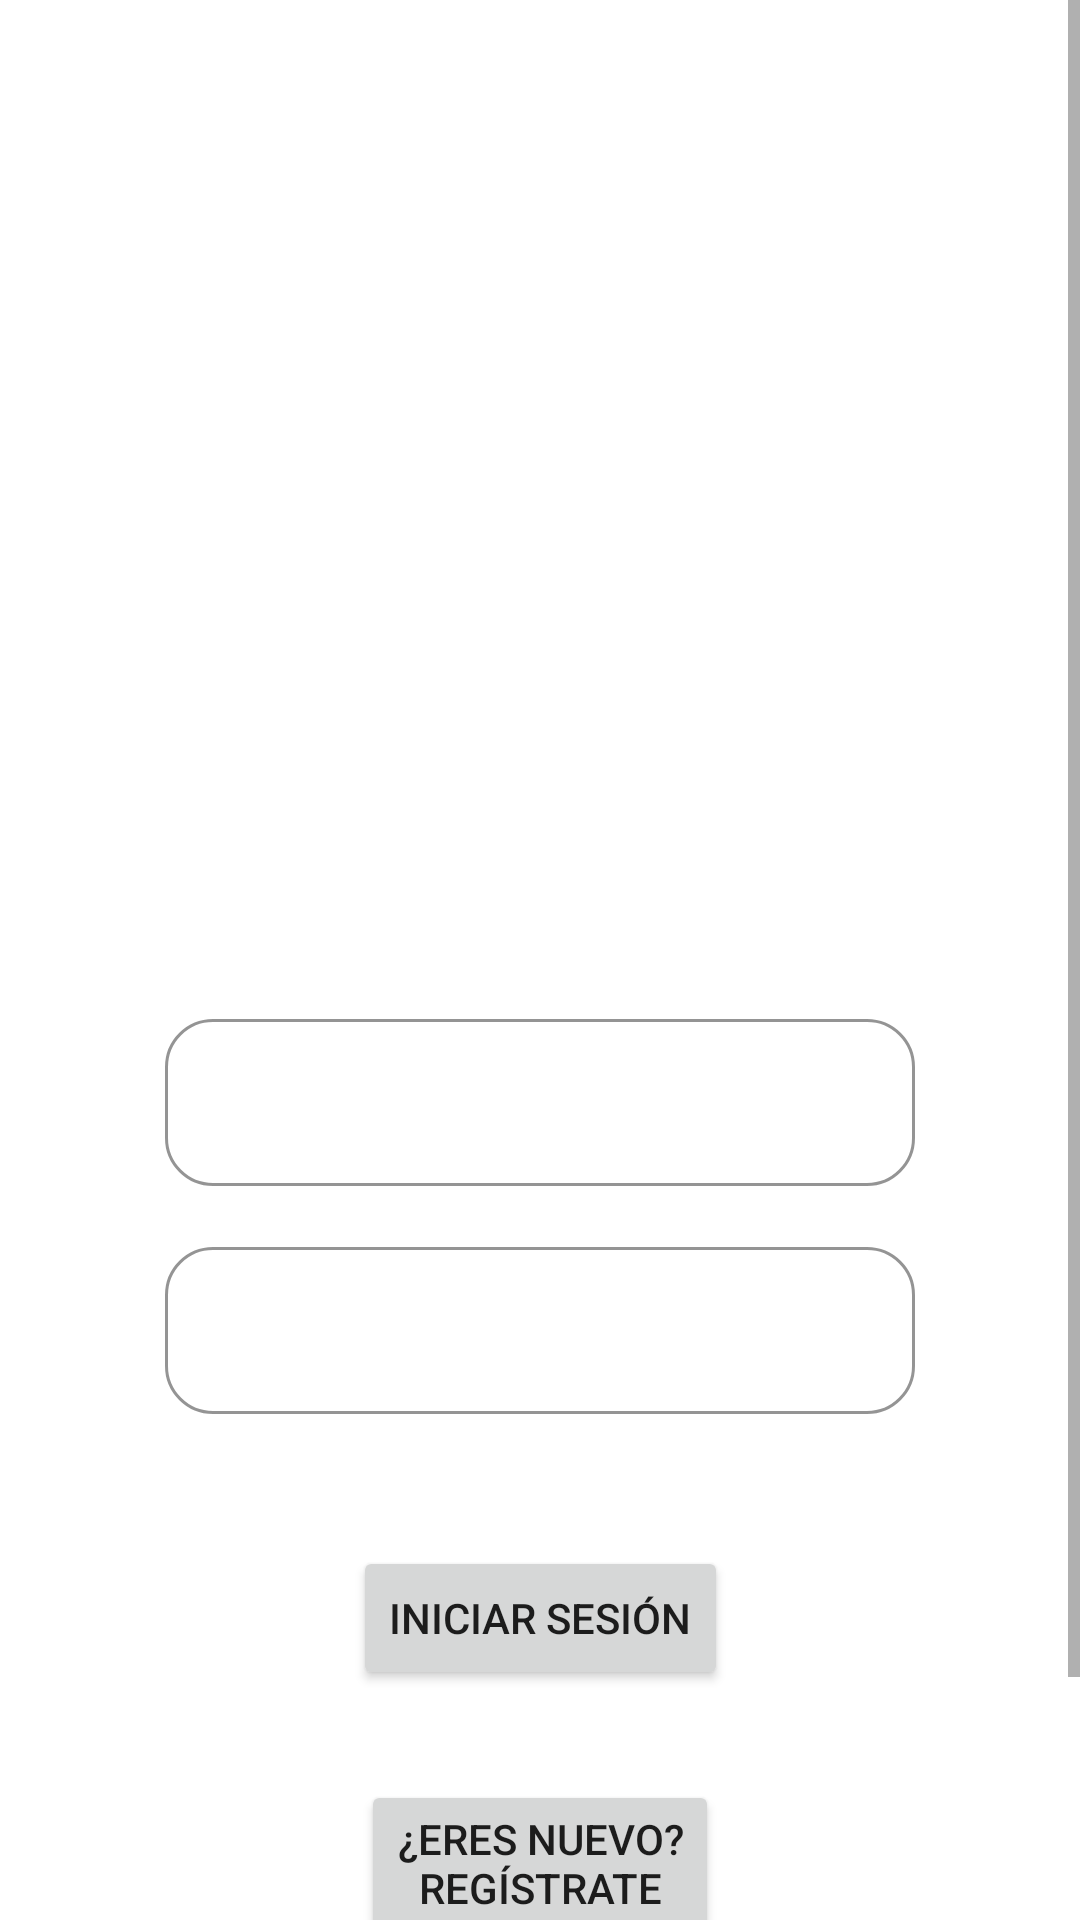

Write the Android layout XML for this screen, with the resource values it uses.
<!-- AndroidManifest.xml: application theme Theme.CookIt -->
<!-- res/layout/fragment_login.xml -->
<?xml version="1.0" encoding="utf-8"?>
<ScrollView xmlns:android="http://schemas.android.com/apk/res/android"
    xmlns:app="http://schemas.android.com/apk/res-auto"
    android:layout_width="match_parent"
    android:layout_height="wrap_content">

    <androidx.constraintlayout.widget.ConstraintLayout xmlns:tools="http://schemas.android.com/tools"
        android:layout_width="match_parent"
        android:layout_height="wrap_content"
        tools:context=".ui.fragments.LoginFragment">

        <androidx.constraintlayout.widget.Guideline
            android:id="@+id/topGuideline"
            android:layout_width="wrap_content"
            android:layout_height="wrap_content"
            android:orientation="horizontal"
            app:layout_constraintGuide_percent="0.06" />

        <androidx.constraintlayout.widget.Guideline
            android:id="@+id/bottomGuideline"
            android:layout_width="wrap_content"
            android:layout_height="wrap_content"
            android:orientation="horizontal"
            app:layout_constraintGuide_percent="0.94" />

        <androidx.constraintlayout.widget.Guideline
            android:id="@+id/leftGuideline"
            android:layout_width="wrap_content"
            android:layout_height="wrap_content"
            android:orientation="vertical"
            app:layout_constraintGuide_percent="0.08" />

        <androidx.constraintlayout.widget.Guideline
            android:id="@+id/rightGuideline"
            android:layout_width="wrap_content"
            android:layout_height="wrap_content"
            android:orientation="vertical"
            app:layout_constraintGuide_percent="0.92" />

        <TextView
            android:id="@+id/loginHeader"
            android:layout_width="0dp"
            android:layout_height="wrap_content"
            android:gravity="center_horizontal"
            android:text="@string/loginHeader"
            android:textColor="@color/white"
            android:textSize="36sp"
            app:layout_constraintBottom_toTopOf="@id/loginImage"
            app:layout_constraintEnd_toEndOf="@id/rightGuideline"
            app:layout_constraintStart_toStartOf="@+id/leftGuideline"
            app:layout_constraintTop_toTopOf="@id/topGuideline" />

        <ImageView
            android:id="@+id/loginImage"
            android:layout_width="250dp"
            android:layout_height="200dp"
            android:contentDescription="@string/imgContentDescLogin"
            android:src="@drawable/ic_account"
            app:layout_constraintBottom_toTopOf="@id/usrEtLayout"
            app:layout_constraintEnd_toEndOf="@id/rightGuideline"
            app:layout_constraintStart_toStartOf="@id/leftGuideline"
            app:layout_constraintTop_toBottomOf="@id/loginHeader"
            app:tint="@color/white" />

        <com.google.android.material.textfield.TextInputLayout
            android:id="@+id/usrEtLayout"
            style="@style/Widget.MaterialComponents.TextInputLayout.OutlinedBox"
            android:layout_width="250dp"
            android:layout_height="wrap_content"
            android:hint="@string/usrEmail"
            android:inputType="text"
            android:textColorHint="@color/white"
            app:counterTextColor="@color/white"
            app:boxStrokeColor="@color/white"
            app:counterOverflowTextColor="@color/white"
            app:hintTextColor="@color/white"
            app:boxBackgroundMode="outline"
            app:boxCornerRadiusBottomEnd="16dp"
            app:boxCornerRadiusBottomStart="16dp"
            app:boxCornerRadiusTopEnd="16dp"
            app:boxCornerRadiusTopStart="16dp"
            app:layout_constraintBottom_toTopOf="@id/passwordEtLayout"
            app:layout_constraintEnd_toEndOf="@id/rightGuideline"
            app:layout_constraintStart_toStartOf="@id/leftGuideline"
            app:layout_constraintTop_toBottomOf="@id/loginImage">

            <com.google.android.material.textfield.TextInputEditText
                android:id="@+id/usrEt"
                android:layout_width="match_parent"
                android:layout_height="wrap_content"
                android:textColor="@color/white" />

        </com.google.android.material.textfield.TextInputLayout>

        <com.google.android.material.textfield.TextInputLayout
            android:id="@+id/passwordEtLayout"
            style="@style/Widget.MaterialComponents.TextInputLayout.OutlinedBox"
            android:layout_width="250dp"
            android:layout_height="wrap_content"
            android:layout_marginVertical="15dp"
            android:hint="@string/userPassword"
            android:textColorHint="@color/white"
            app:counterTextColor="@color/white"
            app:boxStrokeColor="@color/white"
            app:counterOverflowTextColor="@color/white"
            app:hintTextColor="@color/white"
            app:boxBackgroundMode="outline"
            app:boxCornerRadiusBottomEnd="16dp"
            app:boxCornerRadiusBottomStart="16dp"
            app:boxCornerRadiusTopEnd="16dp"
            app:boxCornerRadiusTopStart="16dp"
            app:layout_constraintBottom_toTopOf="@id/recoverPassword"
            app:layout_constraintEnd_toEndOf="@id/rightGuideline"
            app:layout_constraintStart_toStartOf="@id/leftGuideline"
            app:layout_constraintTop_toBottomOf="@id/usrEtLayout">

            <com.google.android.material.textfield.TextInputEditText
                android:id="@+id/passwordEt"
                android:layout_width="match_parent"
                android:layout_height="wrap_content"
                android:inputType="textPassword"
                android:textColor="@color/white" />
        </com.google.android.material.textfield.TextInputLayout>

        <TextView
            android:id="@+id/recoverPassword"
            android:layout_width="wrap_content"
            android:layout_height="wrap_content"
            android:layout_marginBottom="10dp"
            android:text="@string/recoverPassword"
            android:textColor="@color/white"
            app:layout_constraintBottom_toTopOf="@id/btnLogin"
            app:layout_constraintEnd_toEndOf="@id/rightGuideline"
            app:layout_constraintStart_toStartOf="@id/leftGuideline"
            app:layout_constraintTop_toBottomOf="@id/passwordEtLayout" />

        <Button
            android:id="@+id/btnLogin"
            android:layout_width="wrap_content"
            android:layout_height="wrap_content"
            android:text="@string/btnLogin"
            app:layout_constraintBottom_toTopOf="@id/divider"
            app:layout_constraintEnd_toEndOf="@id/rightGuideline"
            app:layout_constraintStart_toStartOf="@id/leftGuideline"
            app:layout_constraintTop_toBottomOf="@id/recoverPassword" />

        <View
            android:id="@+id/divider"
            android:layout_width="300dp"
            android:layout_height="1dp"
            android:layout_marginVertical="15dp"
            android:layout_marginBottom="23dp"
            android:background="@color/black"
            android:backgroundTint="@color/white"
            app:layout_constraintBottom_toTopOf="@id/btnSignUp"
            app:layout_constraintEnd_toEndOf="@id/rightGuideline"
            app:layout_constraintStart_toStartOf="@id/leftGuideline"
            app:layout_constraintTop_toBottomOf="@id/btnLogin"
            app:layout_goneMarginBottom="25dp" />

        <Button
            android:id="@+id/btnSignUp"
            android:layout_width="wrap_content"
            android:layout_height="wrap_content"
            android:layout_marginBottom="25dp"
            android:text="@string/btnSignUp"
            app:layout_constraintBottom_toBottomOf="@id/bottomGuideline"
            app:layout_constraintEnd_toEndOf="@id/rightGuideline"
            app:layout_constraintStart_toStartOf="@id/leftGuideline"
            app:layout_constraintTop_toTopOf="@id/divider" />

    </androidx.constraintlayout.widget.ConstraintLayout>

</ScrollView>
<!-- resources referenced by this layout -->
<resources>
  <color name="black">#FF000000</color>
  <color name="white">#FFFFFFFF</color>
  <string name="btnLogin">Iniciar Sesión</string>
  <string name="btnSignUp">¿Eres nuevo?\nRegístrate</string>
  <string name="imgContentDescLogin">Imagen de perfil genérica</string>
  <string name="loginHeader">¿Listo para\nCocinar?</string>
  <string name="recoverPassword">¿Olvidaste tu contraseña?</string>
  <string name="userPassword">Contraseña</string>
  <string name="usrEmail">Usuario</string>
  <style name="Theme.CookIt" parent="Theme.MaterialComponents.DayNight.DarkActionBar">
          
          <item name="colorPrimary">@color/blue_1</item>
          <item name="colorPrimaryVariant">@color/blue_2</item>
          <item name="colorOnPrimary">@color/white</item>
          
          
          
          <item name="android:statusBarColor">@color/blue_1</item>
          
      </style>
  <color name="blue_1">#73A5FE</color>
  <color name="blue_2">#767D8A</color>
</resources>
